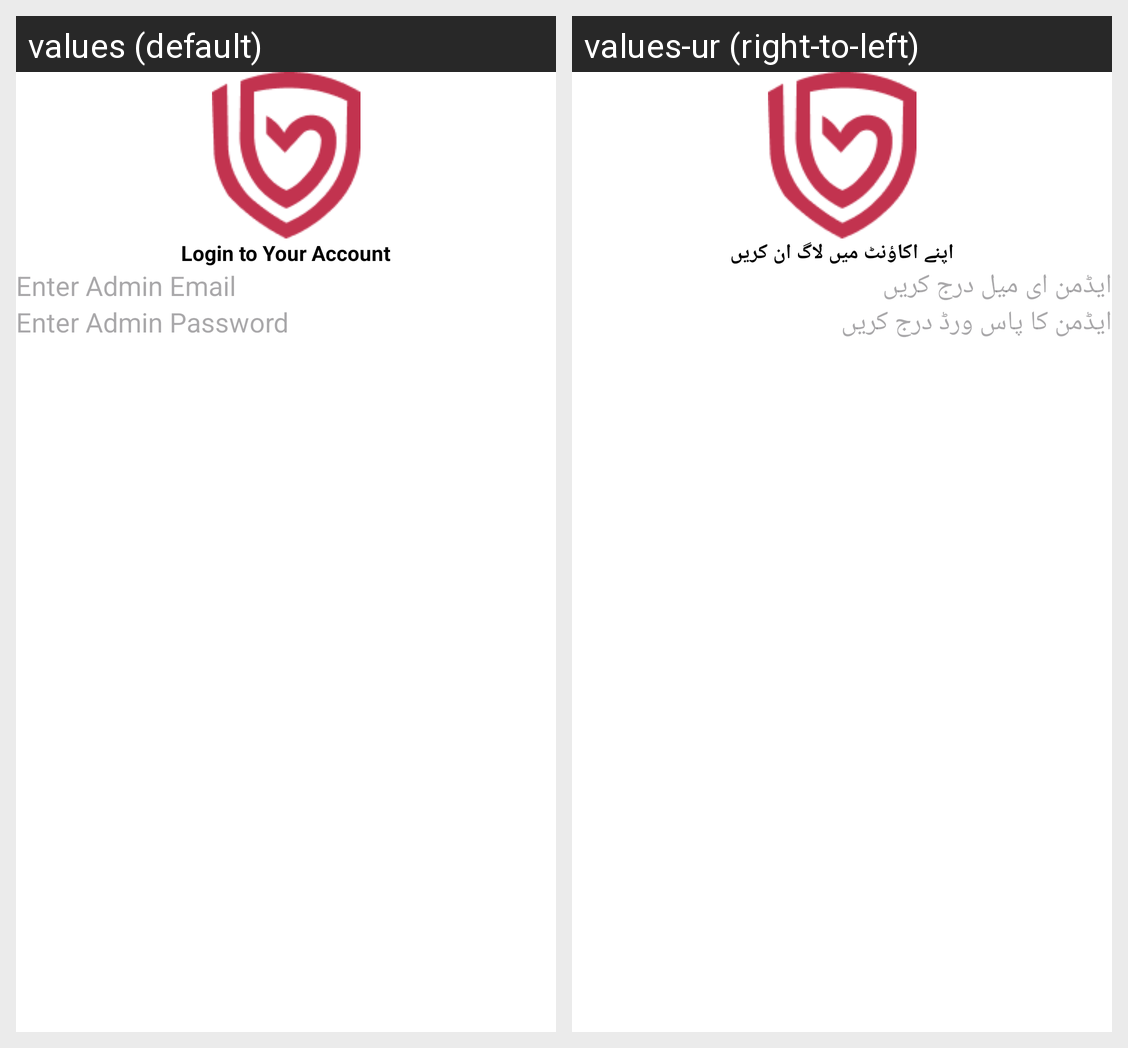

This grid shows one Android layout under two languages. Give, for every string resource on the screen, its name, the default text and each shown locale's text.
Android screen res/layout/activity_admin_login.xml rendered under 2 locales, left to right: values (default), values-ur (right-to-left). Device: Nexus 5 (rendered at 1080×1920; each locale shown at half size, 540×960, under a caption strip naming it); theme Theme.MyFyp.
Strings drawn on this screen, with the default value and each locale's value (text and hints the layout hard-codes, and strings that could not be matched under every locale, appear in the picture but are not listed):

login_to_your_account
  values: Login to Your Account
  values-ur: اپنے اکاؤنٹ میں لاگ ان کریں

enter_admin_name_hint
  values: Enter Admin Email
  values-ur: ایڈمن ای میل درج کریں

enter_admin_pass_hint
  values: Enter Admin Password
  values-ur: ایڈمن کا پاس ورڈ درج کریں
